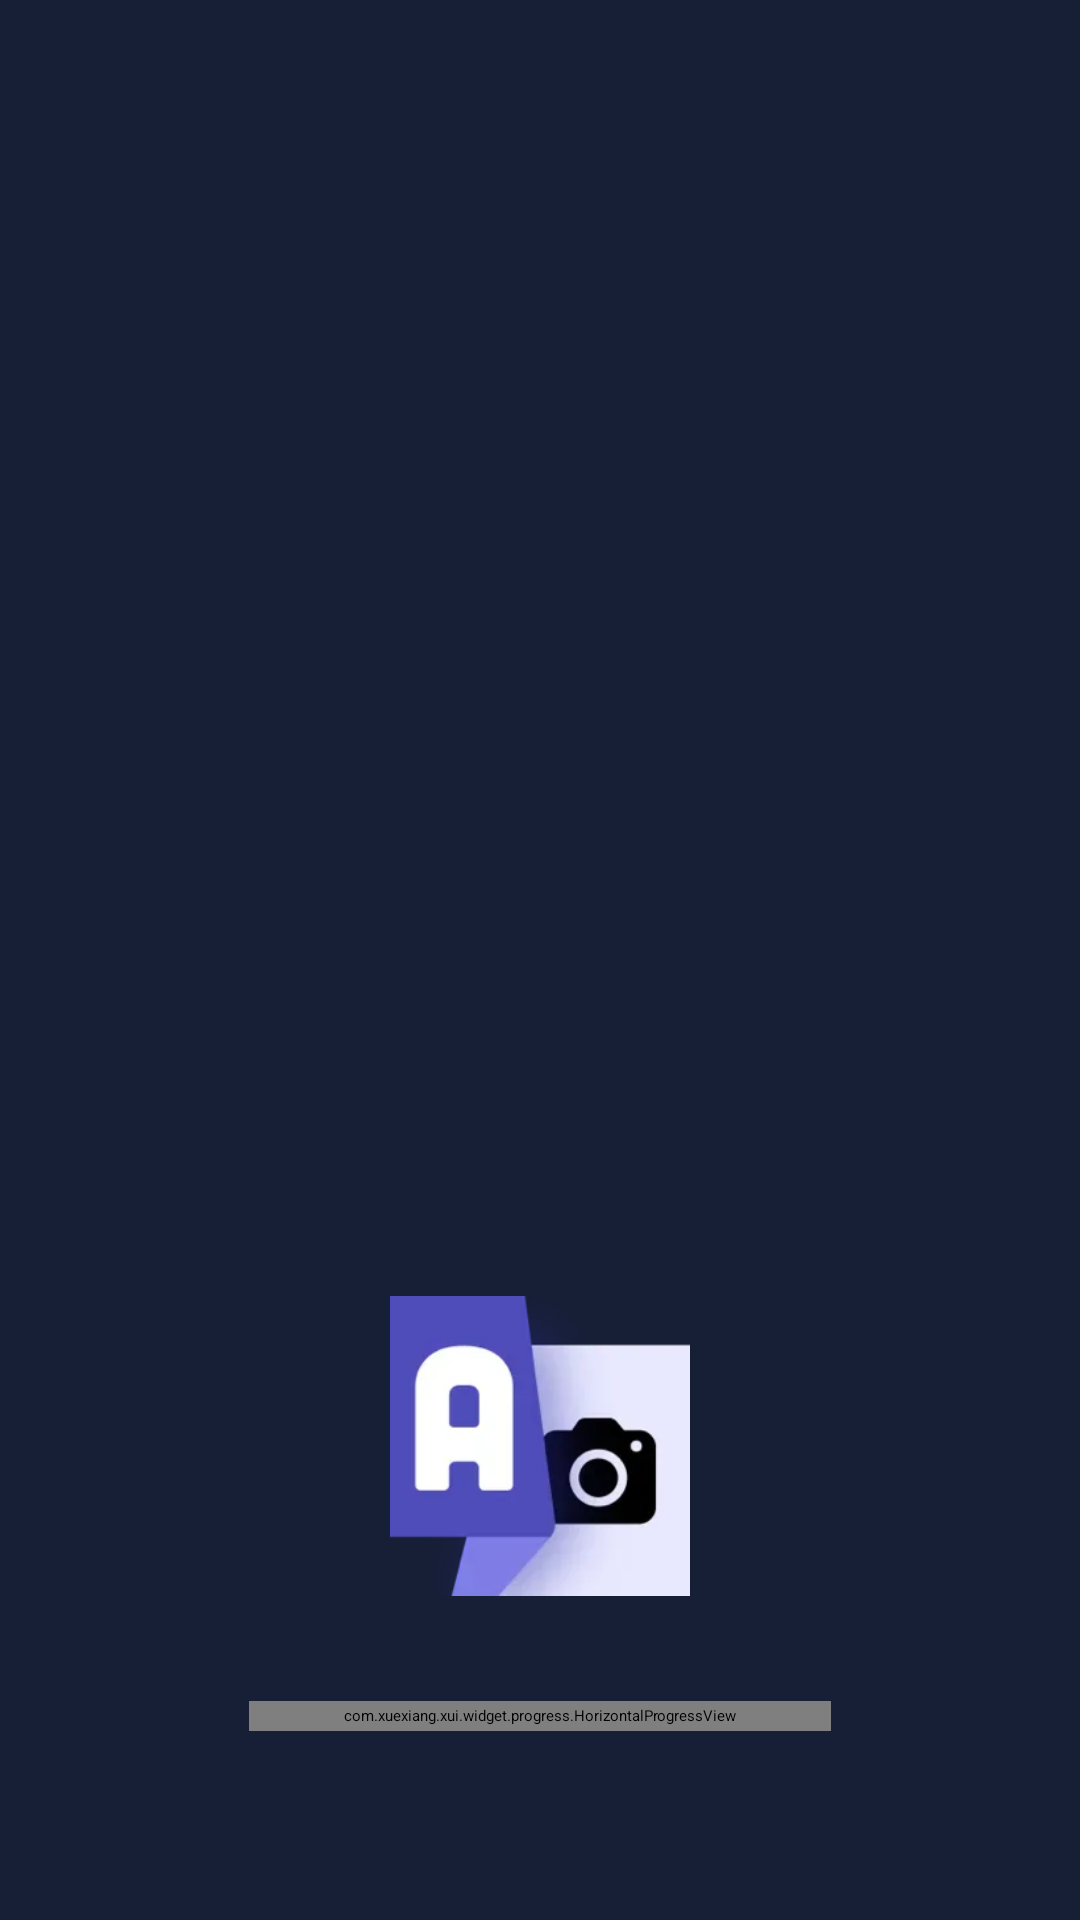

Android layout source for this screen:
<!-- AndroidManifest.xml: activity theme SplashTheme -->
<!-- res/layout/activity_start.xml -->
<?xml version="1.0" encoding="utf-8"?>
<layout xmlns:android="http://schemas.android.com/apk/res/android"
    xmlns:app="http://schemas.android.com/apk/res-auto"
    xmlns:tools="http://schemas.android.com/tools">
    <data>

    </data>
    <androidx.constraintlayout.widget.ConstraintLayout
        android:layout_width="match_parent"
        android:layout_height="match_parent"
        android:background="@color/colorPrimary"
        tools:context=".ui.main.MainActivity">

        <ImageView
            android:id="@+id/imageView"
            android:layout_width="100dp"
            android:layout_height="100dp"
            android:src="@mipmap/ic_start_logo"
            app:layout_constraintBottom_toBottomOf="parent"
            app:layout_constraintLeft_toLeftOf="parent"
            app:layout_constraintRight_toRightOf="parent"
            app:layout_constraintTop_toTopOf="parent"
            app:layout_constraintVertical_bias="0.8" />
        <com.xuexiang.xui.widget.progress.HorizontalProgressView
            android:id="@+id/pb_start_st"
            android:layout_width="194dp"
            android:layout_height="10dp"
            android:layout_alignParentBottom="true"
            android:layout_centerHorizontal="true"
            app:hpv_corner_radius="10dp"
            app:hpv_end_progress="99"
            app:hpv_isTracked="true"
            app:hpv_progress_textVisibility="false"
            app:hpv_start_color="#7E7CEF"
            app:hpv_end_color="#7E7CEF"
            app:hpv_track_color="#575D71"
            app:hpv_track_width="5dp"
            app:layout_constraintBottom_toBottomOf="parent"
            app:layout_constraintLeft_toLeftOf="parent"
            app:layout_constraintRight_toRightOf="parent"
            app:layout_constraintTop_toTopOf="parent"
            app:layout_constraintVertical_bias="0.9" />
    </androidx.constraintlayout.widget.ConstraintLayout>
</layout>
<!-- resources referenced by this layout -->
<resources>
  <color name="colorPrimary">#171F36</color>
  <!-- mipmap ic_start_logo: webp bitmap (mipmap-xxhdpi, 5012 bytes) -->
  <style name="SplashTheme" parent="XUITheme.Launch">
          <item name="android:windowBackground">@color/colorPrimary</item>
          <item name="android:windowFullscreen">true</item>
          <item name="android:navigationBarColor">@android:color/transparent</item>
          <item name="android:statusBarColor">@android:color/transparent</item>
      </style>
</resources>
